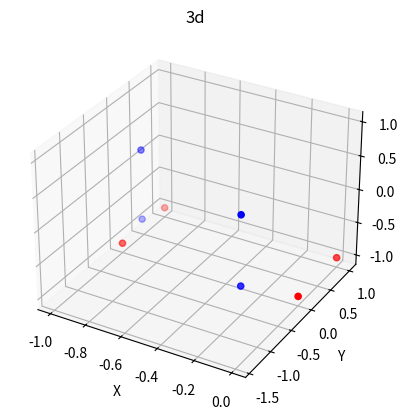

The matplotlib source for this figure:
import numpy as np
import matplotlib.pyplot as plt
import mpl_toolkits.mplot3d

x = np.array([-1, 0, -1, 0])
y = np.array([1, 1, 0, 0])
z = np.array([-1, -1, -1, -1])

x1 = np.array([0, -0.7, 0, -0.7])
y1= np.array([-1.41, -0.7, -1.4, -0.7])
z1 = np.array([1, 1, 0, 0])

ax = plt.subplot(projection = '3d')  # 创建一个三维的绘图工程
ax.set_title('3d')  # 设置本图名称
ax.scatter(x, y, z, c = 'r')   # 绘制数据点 c: 'r'红色，'y'黄色，等颜色
ax.scatter(x1,y1,z1,c='b')
ax.set_xlabel('X')  # 设置x坐标轴
ax.set_ylabel('Y')  # 设置y坐标轴
ax.set_zlabel('Z')  # 设置z坐标轴

plt.show()